Run: headless pygame with SDL's dummy video driver; simulated clock (each Clock.tick advances the game by its frame time, no real sleeping); random seed 0; keys injected as events and as key.get_pressed() state; mouse plan: one left click at the window centre at the start of phase 2, then a move to the lower-right quarter at the start of phase 3.
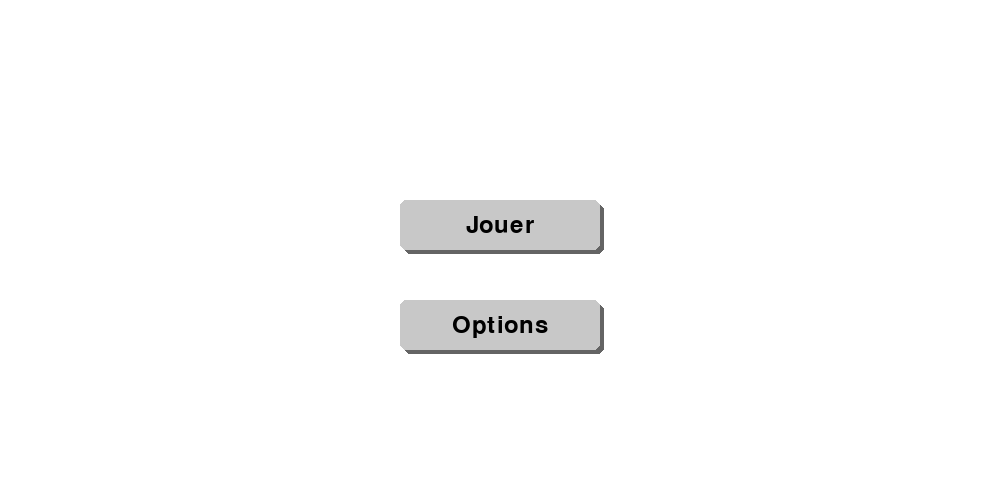
Frame 1 of 4 · flips 1–60 · no input
Frame 2 of 4 · flips 61–180 · clicked the window centre · tapped SPACE, RETURN · held RIGHT (→), D · screen unchanged from frame 1, image omitted
Frame 3 of 4 · flips 181–300 · moved the mouse to the lower-right quarter · held DOWN (↓), S · screen unchanged from frame 2, image omitted
Frame 4 of 4 · flips 301–420 · held LEFT (←), A, UP (↑), W · screen unchanged from frame 3, image omitted

The pygame program that drew these frames:

# GUI/pygame.py
import pygame

class Button:
    """Classe simple pour gérer un bouton graphique."""
    def __init__(self, x, y, width, height, text, font, bg_color=(200, 200, 200), text_color=(0, 0, 0), hover_color=(150, 150, 150), shadow=True, callback=None):
        self.rect = pygame.Rect(x, y, width, height)
        self.text = text
        self.font = font
        self.bg_color = bg_color
        self.text_color = text_color
        self.hover_color = hover_color
        self.callback = callback
        self.shadow = shadow
        self.clicked = False

    def draw(self, screen):
        mouse_pos = pygame.mouse.get_pos()
        color = self.hover_color if self.rect.collidepoint(mouse_pos) else self.bg_color

        # Dessine l'ombre si activée
        if self.shadow:
            shadow_rect = self.rect.copy()
            shadow_rect.topleft = (self.rect.x + 4, self.rect.y + 4)
            pygame.draw.rect(screen, (100, 100, 100), shadow_rect, border_radius=6)

        # Dessine le bouton
        pygame.draw.rect(screen, color, self.rect, border_radius=6)

        # Dessine le texte centré
        text_surf = self.font.render(self.text, True, self.text_color)
        text_rect = text_surf.get_rect(center=self.rect.center)
        screen.blit(text_surf, text_rect)

    def is_clicked(self, event):
        if event.type == pygame.MOUSEBUTTONDOWN and event.button == 1:
            if self.rect.collidepoint(event.pos):
                self.clicked = True
                return True
        return False
    def handle_event(self, event):
        if event.type == pygame.MOUSEBUTTONDOWN and self.rect.collidepoint(event.pos):
            if self.callback:
                self.callback()


class GameGUI:
    """Classe principale pour gérer l'interface graphique du jeu."""
    def __init__(self, width=1000, height=500, title="PFE-Roguelike", bg_color=(255, 255, 255), fps=30):
        pygame.init()
        self.width = width
        self.height = height
        self.screen = pygame.display.set_mode((self.width, self.height))
        pygame.display.set_caption(title)
        self.bg_color = bg_color
        self.clock = pygame.time.Clock()
        self.fps = fps
        self.font = pygame.font.Font(None, 36)
        self.running = True
        self.state = "main"
        self.buttons = {}  # Dictionnaire pour stocker les boutons par menu

    def add_button(self, menu_name, button: Button):
        """Ajoute un bouton à un menu spécifique."""
        if menu_name not in self.buttons:
            self.buttons[menu_name] = []
        self.buttons[menu_name].append(button)

    def draw_buttons(self):
        """Dessine tous les boutons du menu courant."""
        if self.state in self.buttons:
            for btn in self.buttons[self.state]:
                btn.draw(self.screen)

    def handle_events(self):
        """Gère les événements Pygame et retourne le bouton cliqué s'il y a."""
        clicked_button = None
        for event in pygame.event.get():
            if event.type == pygame.QUIT:
                self.running = False
            if self.state in self.buttons:
                for btn in self.buttons[self.state]:
                    btn.handle_event(event) 
                    if btn.is_clicked(event):
                        clicked_button = btn.text
        return clicked_button

    def draw_text(self, text, pos, color=(0, 0, 0)):
        """Dessine du texte simple sur l'écran."""
        self.screen.blit(self.font.render(text, True, color), pos)

    def clear_screen(self):
        """Efface l'écran avec la couleur de fond."""
        self.screen.fill(self.bg_color)

    def run_menu(self):
        """Boucle principale pour gérer le menu graphique."""
        while self.running:
            self.clear_screen()
            clicked = self.handle_events()
            if clicked:
                print(f"Bouton cliqué: {clicked}")
                # Exemple simple : changer de menu
                if clicked == "Options":
                    self.state = "options"
                elif clicked == "Retour":
                    self.state = "main"
            self.draw_buttons()
            pygame.display.flip()
            self.clock.tick(self.fps)

    def quit(self):
        pygame.quit()


# Exemple d'utilisation
if __name__ == "__main__":
    gui = GameGUI()

    # Menu principal
    gui.add_button("main", Button(400, 200, 200, 50, "Jouer", gui.font))
    gui.add_button("main", Button(400, 300, 200, 50, "Options", gui.font))

    # Menu options
    gui.add_button("options", Button(400, 400, 200, 50, "Retour", gui.font))

    gui.run_menu()
    gui.quit()
